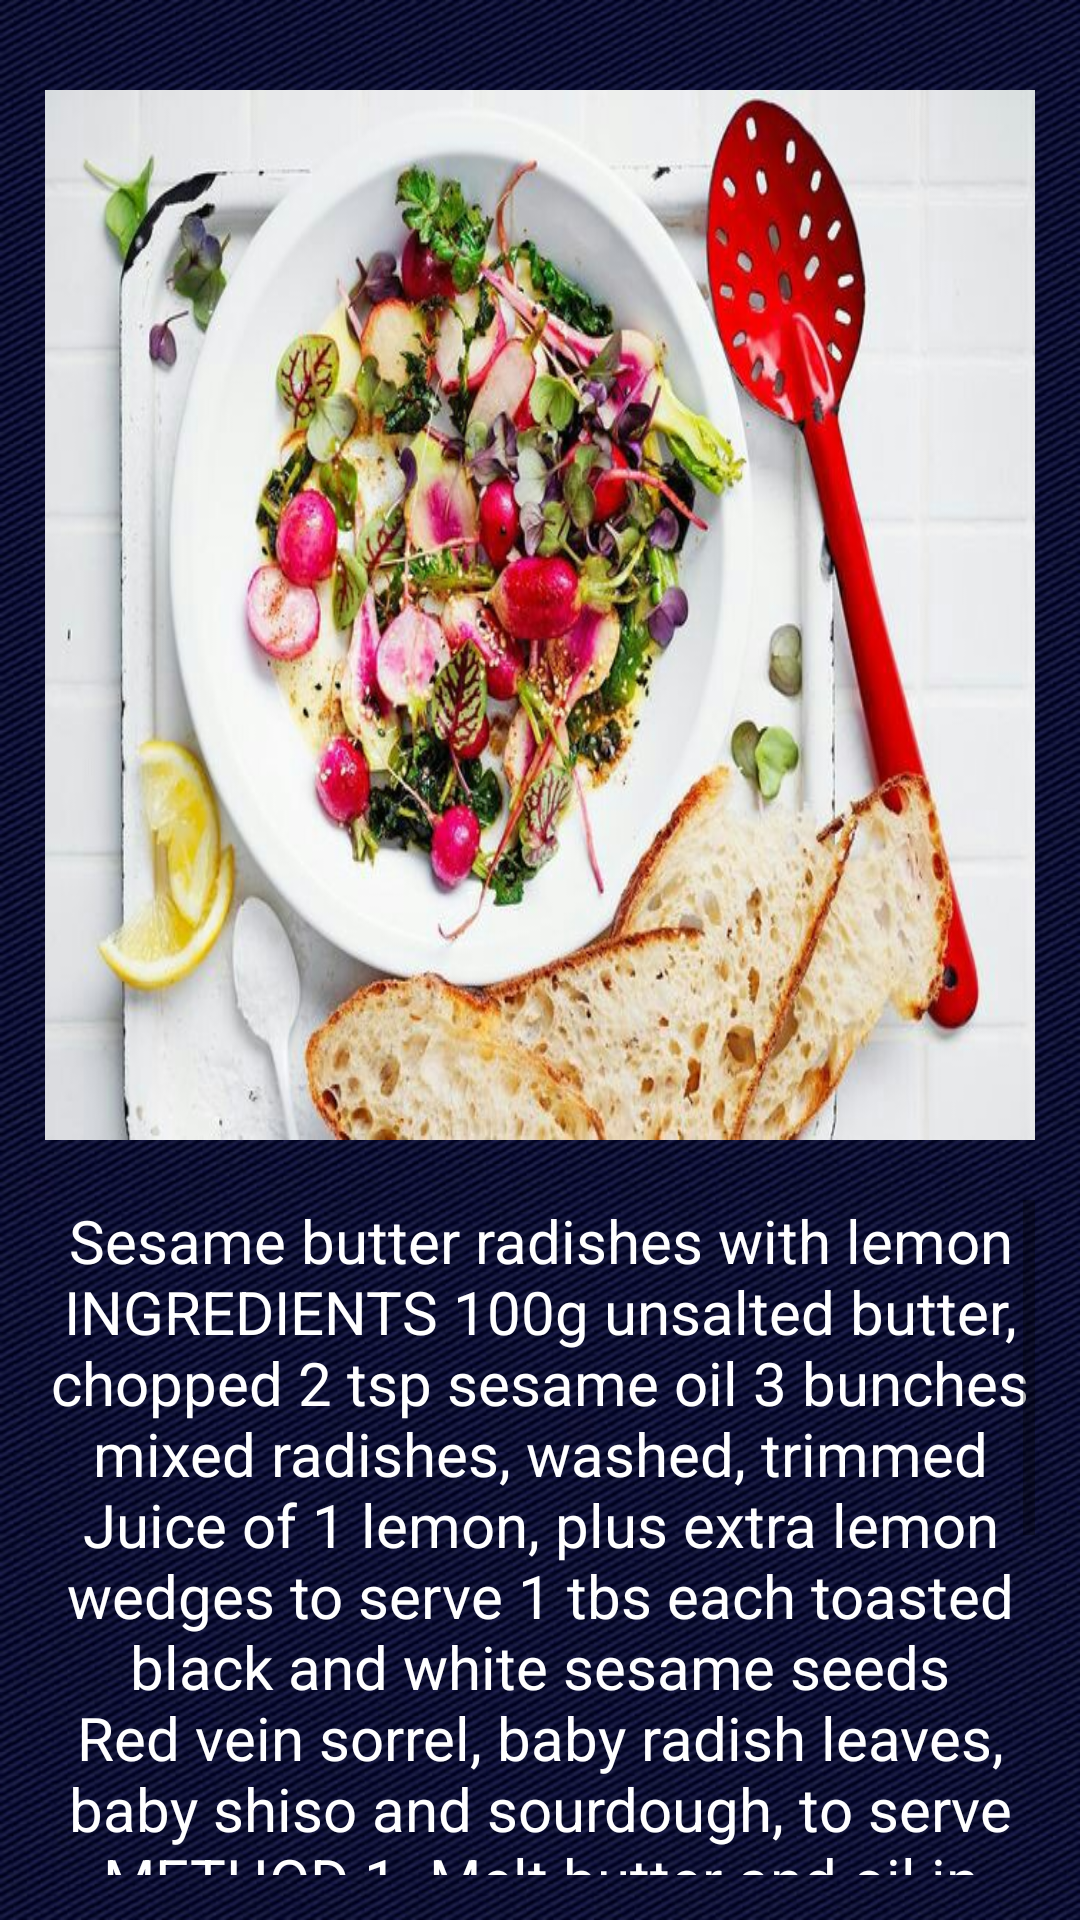

This screen was rendered from an Android layout file. Write that file and the resources it references.
<!-- AndroidManifest.xml: application theme Theme.FooDiary -->
<!-- res/layout/activity_child5_dinner.xml -->
<?xml version="1.0" encoding="utf-8"?>
<LinearLayout xmlns:android="http://schemas.android.com/apk/res/android"
    xmlns:app="http://schemas.android.com/apk/res-auto"
    xmlns:tools="http://schemas.android.com/tools"
    android:layout_width="match_parent"
    android:layout_height="match_parent"
    tools:context=".child5_dinner"
    android:orientation="vertical"
    android:background="@drawable/x"
    android:padding="15dp">


    <LinearLayout
        android:layout_width="match_parent"
        android:layout_height="wrap_content"
        android:gravity="center"
        android:layout_marginTop="15dp">


        <ImageView
            android:layout_width="350dp"
            android:layout_height="350dp"
            android:background="@drawable/ddddd"/>

    </LinearLayout>


    <ScrollView
        android:layout_marginTop="20dp"
        android:layout_width="match_parent"
        android:layout_height="match_parent">

        <LinearLayout
            android:layout_width="match_parent"
            android:layout_height="match_parent"
            android:orientation="vertical">


            <TextView
                android:layout_width="match_parent"
                android:layout_height="wrap_content"
                android:textAlignment="center"
                android:textSize="20sp"
                android:textColor="#ffff"
                android:text="Sesame butter radishes with lemon INGREDIENTS 100g unsalted butter, chopped 2 tsp sesame oil 3 bunches mixed radishes, washed, trimmed Juice of 1 lemon, plus extra lemon wedges to serve 1 tbs each toasted black and white sesame seeds Red vein sorrel, baby radish leaves, baby shiso and sourdough, to serve METHOD 1. Melt butter and oil in large frypan over medium-high heat and cook for 3 minutes or until nut brown. Add radish and cook, tossing pan, for 6-8 minutes or until tender. Spoon into a serving bowl. 2. Drizzle over lemon juice and scatter with sesame seeds and salad leaves. Serve with sourdough and extra lemon."/>



        </LinearLayout>

    </ScrollView>


</LinearLayout>
<!-- resources referenced by this layout -->
<resources>
  <!-- drawable ddddd: jpg bitmap (drawable-v24, 106811 bytes) -->
  <!-- drawable x: jpg bitmap (drawable-v24, 108056 bytes) -->
  <style name="Theme.FooDiary" parent="Theme.AppCompat.DayNight.NoActionBar">
          
          <item name="colorPrimary">@color/purple_500</item>
          <item name="colorPrimaryVariant">@color/purple_700</item>
          <item name="colorOnPrimary">@color/white</item>
          
          <item name="colorSecondary">@color/teal_200</item>
          <item name="colorSecondaryVariant">@color/teal_700</item>
          <item name="colorOnSecondary">@color/black</item>
          
          <item name="android:statusBarColor" tools:targetApi="l">?attr/colorPrimaryVariant</item>
          
      </style>
  <!-- not gathered from this repository: default colours our renderer supplied (Android Studio template values) -->
  <color name="purple_500">#FF6200EE</color>
  <color name="purple_700">#FF3700B3</color>
  <color name="teal_200">#FF03DAC5</color>
  <color name="teal_700">#FF018786</color>
  <color name="black">#FF000000</color>
  <color name="white">#FFFFFFFF</color>
</resources>
